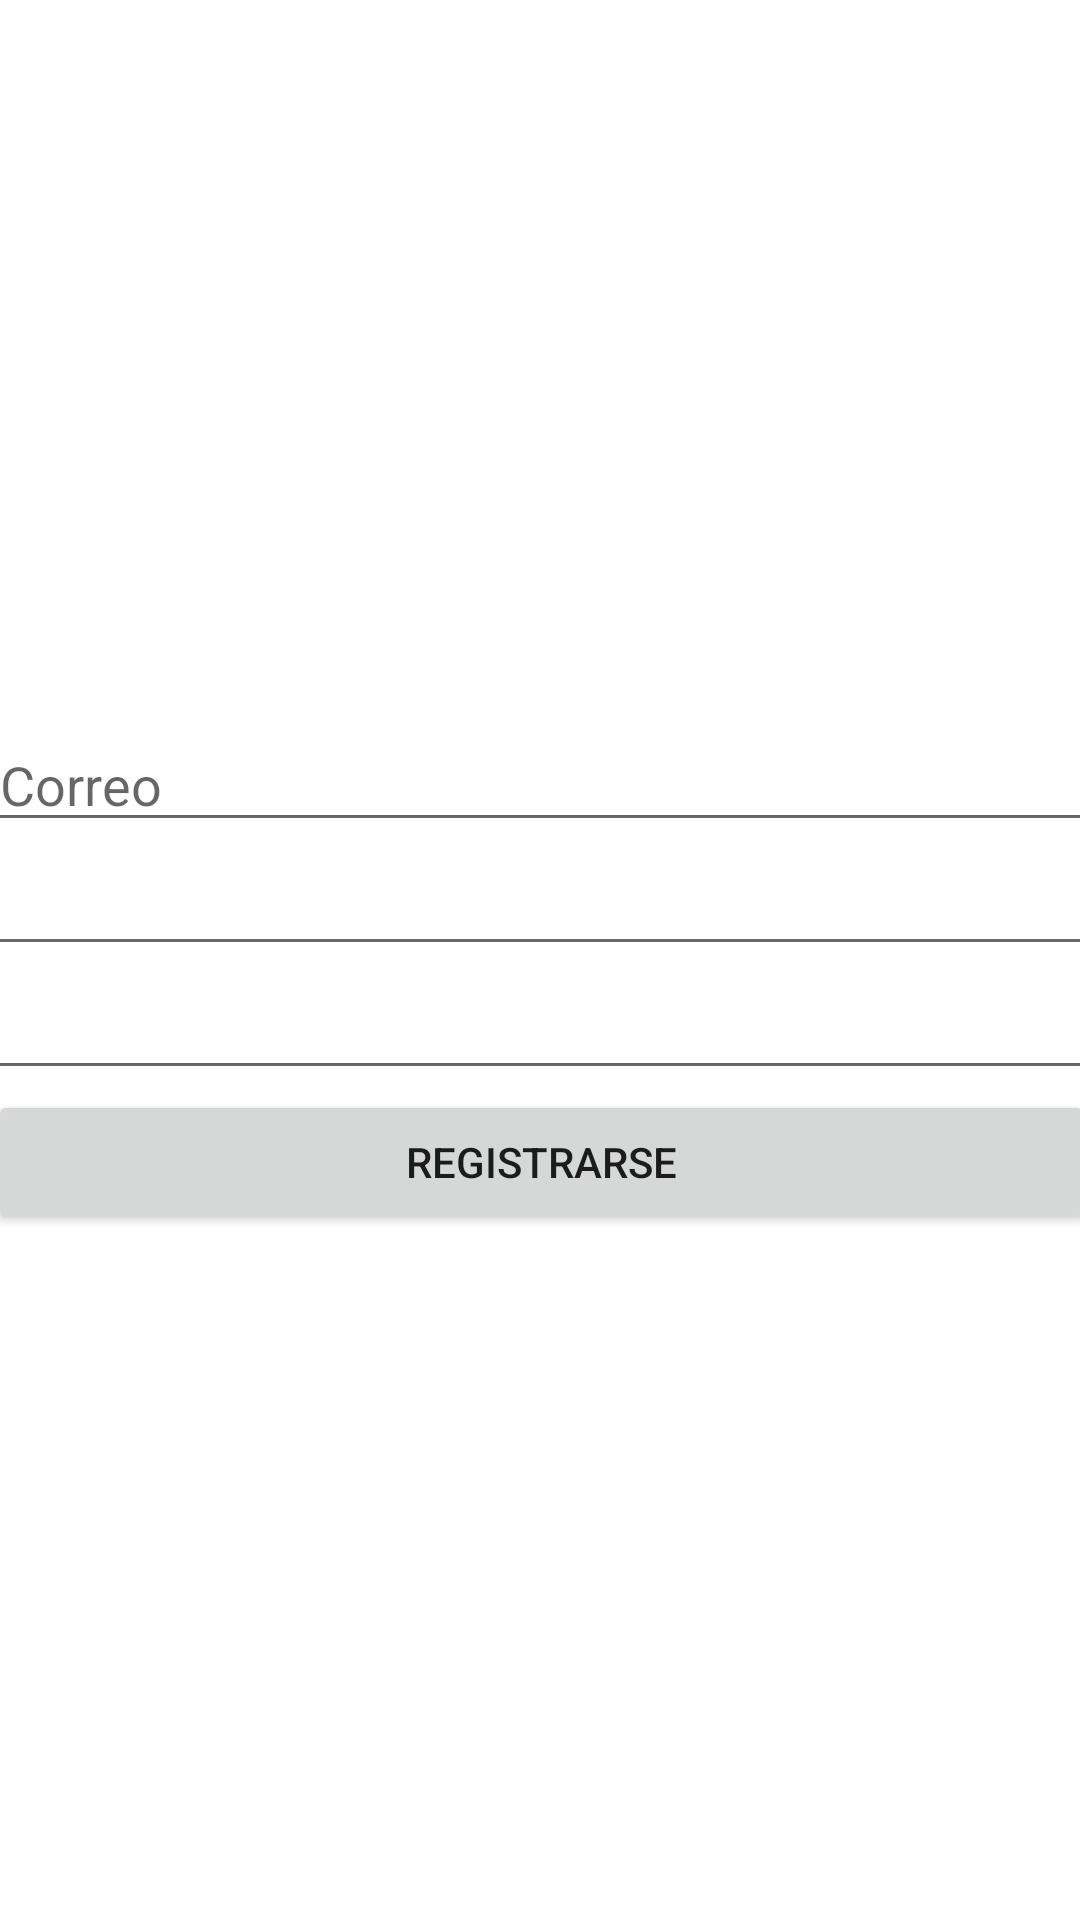

This screen was rendered from an Android layout file. Write that file and the resources it references.
<!-- AndroidManifest.xml: application theme Theme.UrubambaTours -->
<!-- res/layout/activity_registrarse.xml -->
<?xml version="1.0" encoding="utf-8"?>
<androidx.constraintlayout.widget.ConstraintLayout xmlns:android="http://schemas.android.com/apk/res/android"
    xmlns:app="http://schemas.android.com/apk/res-auto"
    xmlns:tools="http://schemas.android.com/tools"
    android:layout_width="match_parent"
    android:layout_height="match_parent"
    tools:context=".RegistrarseActivity">

    <LinearLayout
        android:layout_width="369dp"
        android:layout_height="618dp"
        android:gravity="center"
        android:orientation="vertical"
        app:layout_constraintBottom_toBottomOf="parent"
        app:layout_constraintEnd_toEndOf="parent"
        app:layout_constraintStart_toStartOf="parent"
        app:layout_constraintTop_toTopOf="parent"
        app:layout_constraintVertical_bias="0.743">

        <EditText
            android:id="@+id/correo"
            android:layout_width="match_parent"
            android:layout_height="wrap_content"
            android:ems="10"
            android:hint="Correo"
            android:inputType="textPersonName" />

        <EditText
            android:id="@+id/contrasena"
            android:layout_width="match_parent"
            android:layout_height="wrap_content"
            android:ems="10"
            android:inputType="textPassword" />

        <EditText
            android:id="@+id/contrasenaConfirmacion"
            android:layout_width="match_parent"
            android:layout_height="wrap_content"
            android:ems="10"
            android:inputType="textPassword" />

        <Button
            android:id="@+id/iniciarSesionBtn"
            android:layout_width="match_parent"
            android:layout_height="wrap_content"
            android:onClick="registrarUsuario"
            android:text="@string/btn_registrarse_sesion" />

    </LinearLayout>
</androidx.constraintlayout.widget.ConstraintLayout>
<!-- resources referenced by this layout -->
<resources>
  <string name="btn_registrarse_sesion">Registrarse</string>
  <style name="Theme.UrubambaTours" parent="Theme.MaterialComponents.DayNight.NoActionBar">
          
          <item name="colorPrimary">@color/purple_500</item>
          <item name="colorPrimaryVariant">@color/purple_700</item>
          <item name="colorOnPrimary">@color/white</item>
          
          <item name="colorSecondary">@color/teal_200</item>
          <item name="colorSecondaryVariant">@color/teal_700</item>
          <item name="colorOnSecondary">@color/black</item>
          
          <item name="android:statusBarColor" tools:targetApi="l">?attr/colorPrimaryVariant</item>
          
          
          <item name="android:windowTranslucentStatus">true</item>
          
      </style>
  <!-- not gathered from this repository: default colours our renderer supplied (Android Studio template values) -->
  <color name="purple_500">#FF6200EE</color>
  <color name="purple_700">#FF3700B3</color>
  <color name="teal_200">#FF03DAC5</color>
  <color name="teal_700">#FF018786</color>
  <color name="black">#FF000000</color>
  <color name="white">#FFFFFFFF</color>
</resources>
